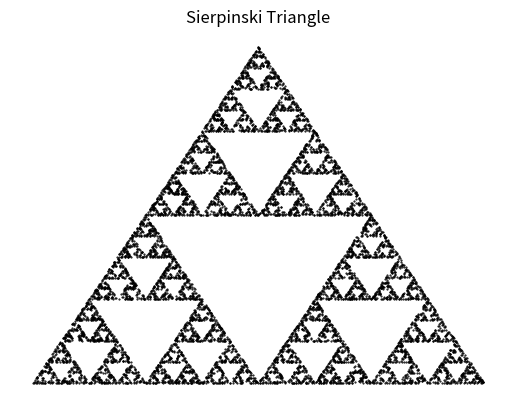

Write Python code to recreate this figure.
# -*- coding: utf-8 -*-
"""
Created on Wed Oct 19 22:01:39 2022

[redacted]

Code a Sierpinski Triangle
"""
import numpy as np
import matplotlib.pyplot as plt

N = 10000

# Initialize x and y vectors
sx = np.zeros(N)
sy = np.zeros(N)

for i in range(1, N):
    # generate a random number {1, 2, 3}
    k = np.random.randint(1, 4)
    
    # update the x and y points
    sx[i] = sx[i-1]/2 + k - 1
    sy[i] = sy[i-1]/2
    if k == 2:
        sy[i] += 2
        
plt.plot(sx, sy, 'k.', markersize=1)
plt.title('Sierpinski Triangle')
plt.axis('off')
plt.show()
